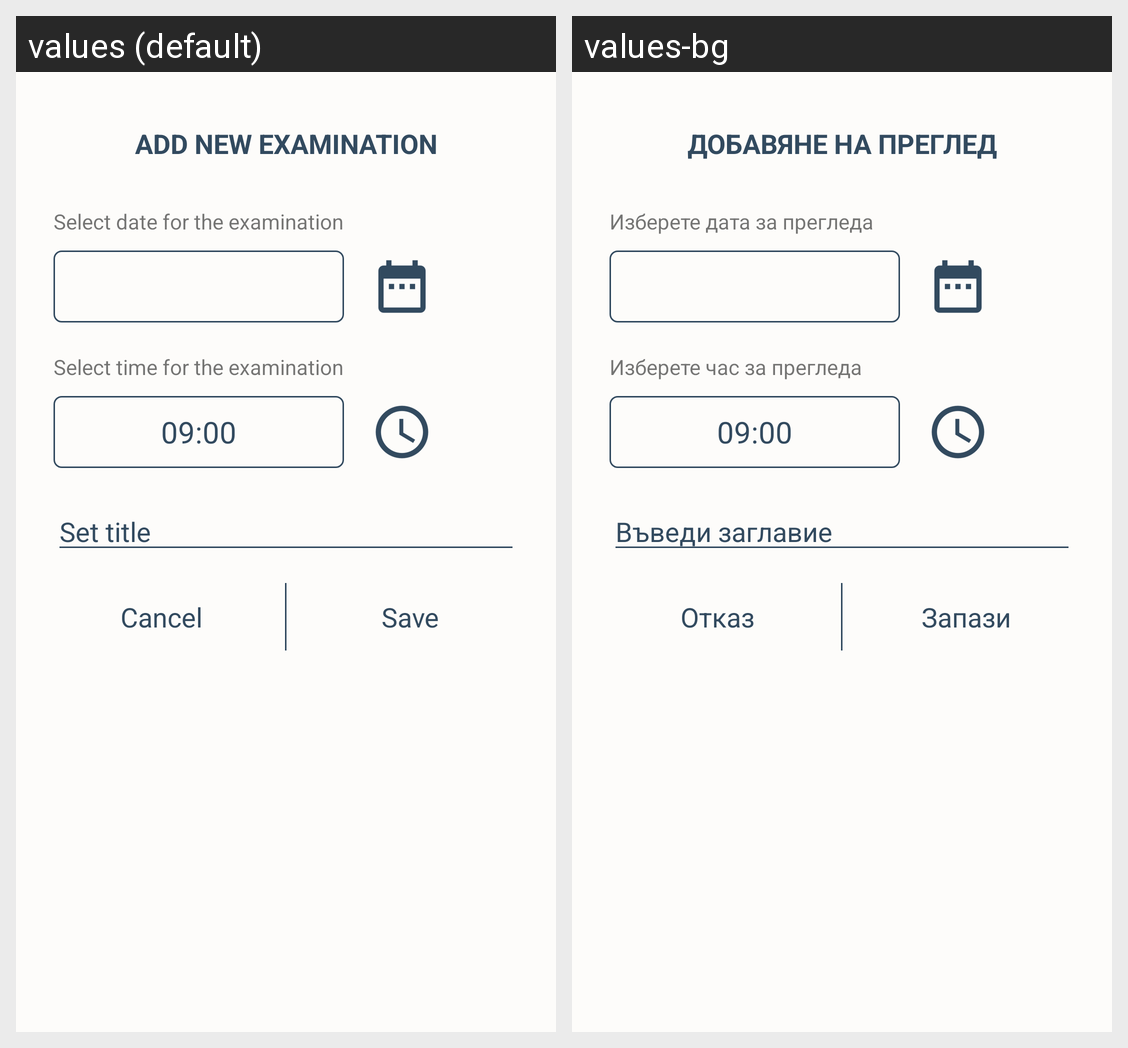

This grid shows one Android layout under two languages. Give, for every string resource on the screen, its name, the default text and each shown locale's text.
Android screen res/layout/dialog_new_examination.xml rendered under 2 locales, left to right: values (default), values-bg. Device: Nexus 5 (rendered at 1080×1920; each locale shown at half size, 540×960, under a caption strip naming it); theme AppTheme.
Strings drawn on this screen, with the default value and each locale's value (text and hints the layout hard-codes, and strings that could not be matched under every locale, appear in the picture but are not listed):

dialog_add_examination_title
  values: Add New Examination
  values-bg: Добавяне на преглед

examination_date_text
  values: Select date for the examination
  values-bg: Изберете дата за прегледа

examination_time_text
  values: Select time for the examination
  values-bg: Изберете час за прегледа

examination_title_text
  values: Set title
  values-bg: Въведи заглавие

examination_cancel_btn
  values: Cancel
  values-bg: Отказ

examination_save_btn
  values: Save
  values-bg: Запази
